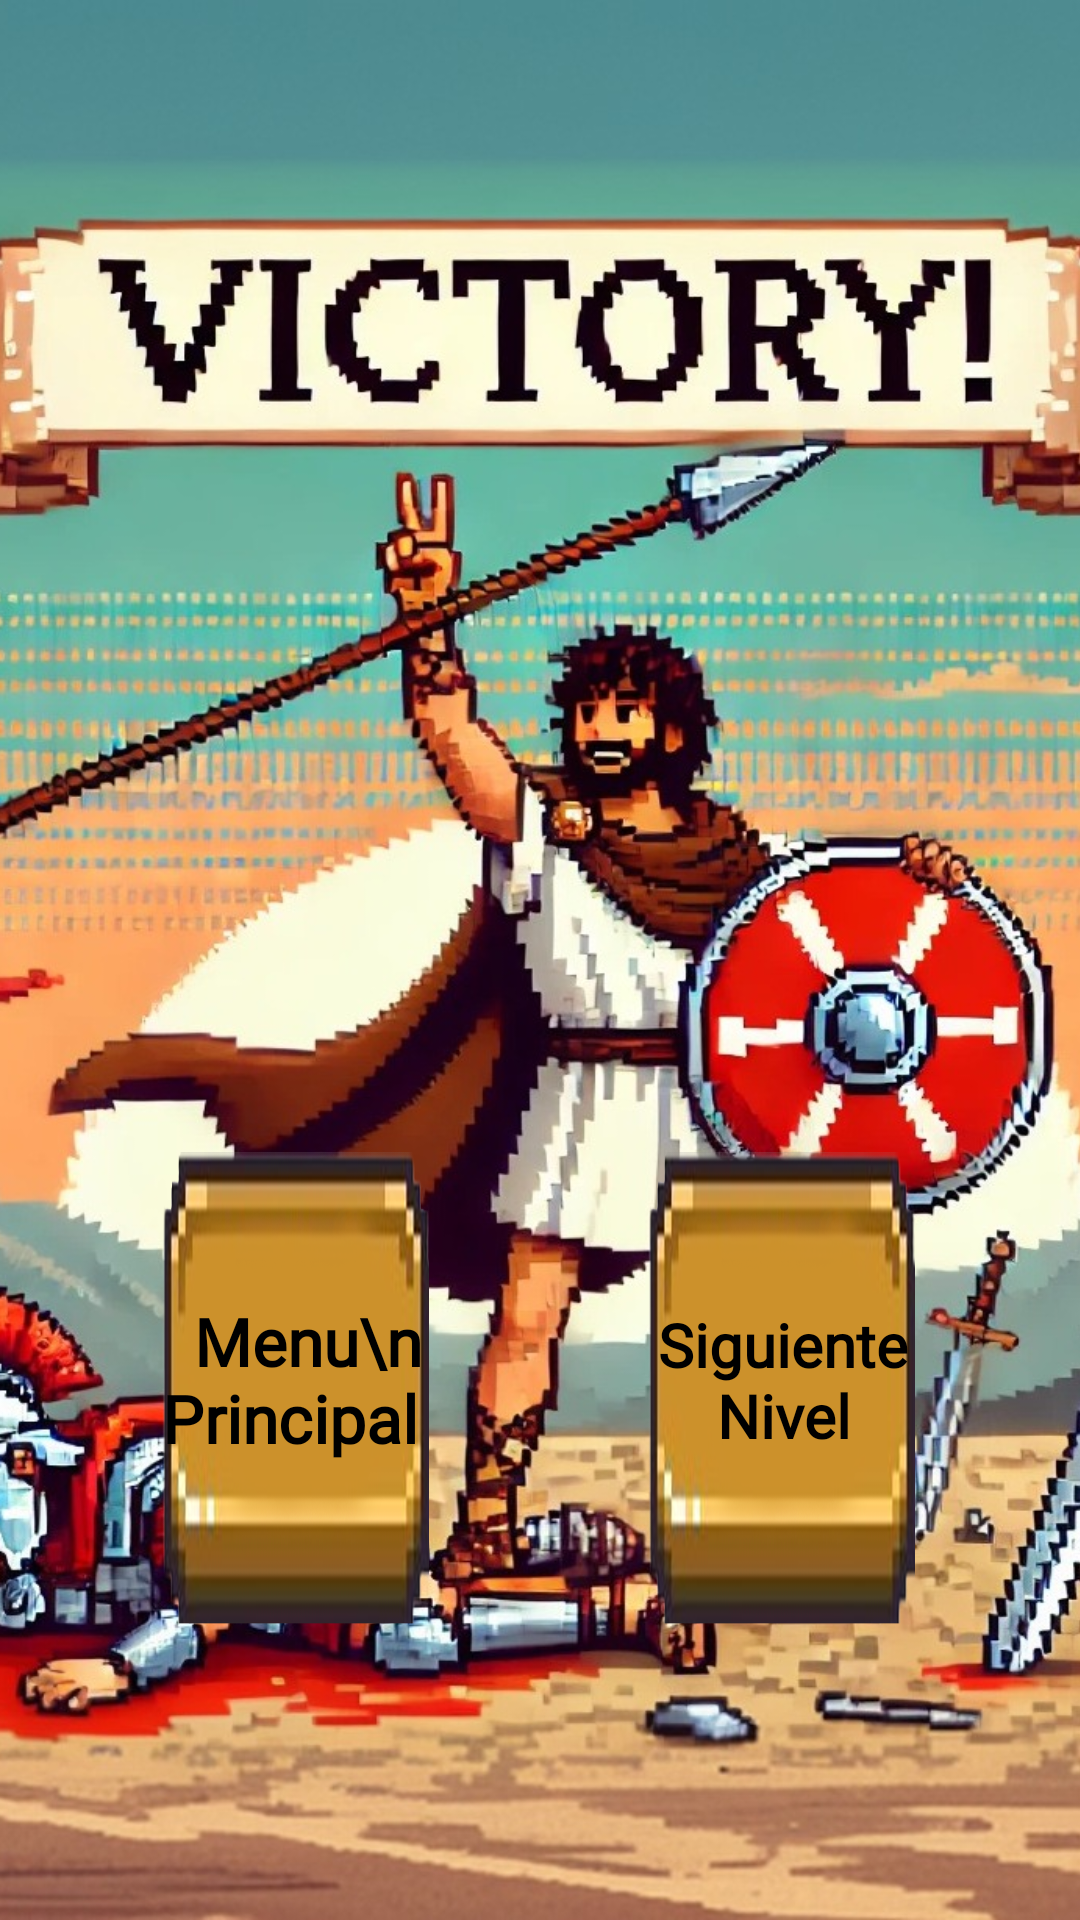

Write the Android layout XML for this screen, with the resource values it uses.
<!-- AndroidManifest.xml: application theme Theme.JuegoCartas -->
<!-- res/layout/win_screen.xml -->
<?xml version="1.0" encoding="utf-8"?>
<androidx.constraintlayout.widget.ConstraintLayout xmlns:android="http://schemas.android.com/apk/res/android"
    xmlns:app="http://schemas.android.com/apk/res-auto"
    xmlns:tools="http://schemas.android.com/tools"
    android:id="@+id/win_screen"
    android:layout_width="match_parent"
    android:layout_height="match_parent">

    
    <ImageView
        android:id="@+id/imageView"
        android:layout_width="match_parent"
        android:layout_height="match_parent"
        android:scaleType="centerCrop"
        app:layout_constraintBottom_toBottomOf="parent"
        app:layout_constraintEnd_toEndOf="parent"
        app:layout_constraintStart_toStartOf="parent"
        app:layout_constraintTop_toTopOf="parent"
        app:srcCompat="@drawable/victoria" />

    

    <FrameLayout
        android:layout_width="0dp"
        android:layout_height="0dp"
        app:layout_constraintWidth_percent="0.25"
        app:layout_constraintHeight_percent="0.25"
        app:layout_constraintEnd_toEndOf="parent"
        app:layout_constraintStart_toStartOf="parent"
        app:layout_constraintTop_toTopOf="parent"
        app:layout_constraintBottom_toBottomOf="parent"
        app:layout_constraintVertical_bias="0.8"
        app:layout_constraintHorizontal_bias="0.2">

        <ImageButton
            android:id="@+id/winVolverB"
            android:background="@drawable/boton_selector"
            android:layout_width="match_parent"
            android:layout_height="match_parent"/>

        <TextView
            android:id="@+id/winVolverText"
            android:layout_width="wrap_content"
            android:layout_height="wrap_content"
            android:text="  Menu\nPrincipal"
            android:fontFamily="@font/bits"
            android:textSize="22dp"
            android:textStyle="bold"
            android:layout_marginTop="6dp"
            android:textColor="@android:color/black"
            android:layout_marginBottom="10dp"
            android:layout_gravity="center"/>

    </FrameLayout>

    
    <FrameLayout
        android:layout_width="0dp"
        android:layout_height="0dp"
        app:layout_constraintWidth_percent="0.25"
        app:layout_constraintHeight_percent="0.25"
        app:layout_constraintEnd_toEndOf="parent"
        app:layout_constraintStart_toStartOf="parent"
        app:layout_constraintTop_toTopOf="parent"
        app:layout_constraintBottom_toBottomOf="parent"
        app:layout_constraintVertical_bias="0.8"
        app:layout_constraintHorizontal_bias="0.8">

        <ImageButton
            android:id="@+id/winReintentarB"
            android:background="@drawable/boton_selector"
            android:layout_width="match_parent"
            android:layout_height="match_parent" />

        <TextView
            android:id="@+id/winReintentarText"
            android:layout_width="wrap_content"
            android:layout_height="wrap_content"
            android:layout_gravity="center"
            android:layout_marginTop="6dp"
            android:layout_marginBottom="10dp"
            android:fontFamily="@font/bits"
            android:text="Siguiente Nivel"
            android:textAlignment="center"
            android:textColor="@android:color/black"
            android:textSize="20dp"
            android:textStyle="bold" />
    </FrameLayout>

</androidx.constraintlayout.widget.ConstraintLayout>
<!-- resources referenced by this layout -->
<resources>
  <!-- drawable boton_selector (drawable) -->
  <?xml version="1.0" encoding="utf-8"?>
  <selector xmlns:android="http://schemas.android.com/apk/res/android">
      
      <item android:state_pressed="true" android:drawable="@drawable/boton_pulsado" />
      
      <item android:drawable="@drawable/boton" />
  </selector>
  <!-- drawable victoria: jpg bitmap (drawable, 488907 bytes) -->
  <style name="Theme.JuegoCartas" parent="Base.Theme.JuegoCartas" />
  <!-- drawable boton_pulsado: png bitmap (drawable, 125728 bytes) -->
  <!-- drawable boton: png bitmap (drawable, 123698 bytes) -->
  <style name="Base.Theme.JuegoCartas" parent="Theme.Material3.DayNight.NoActionBar">
          
          
      </style>
</resources>
